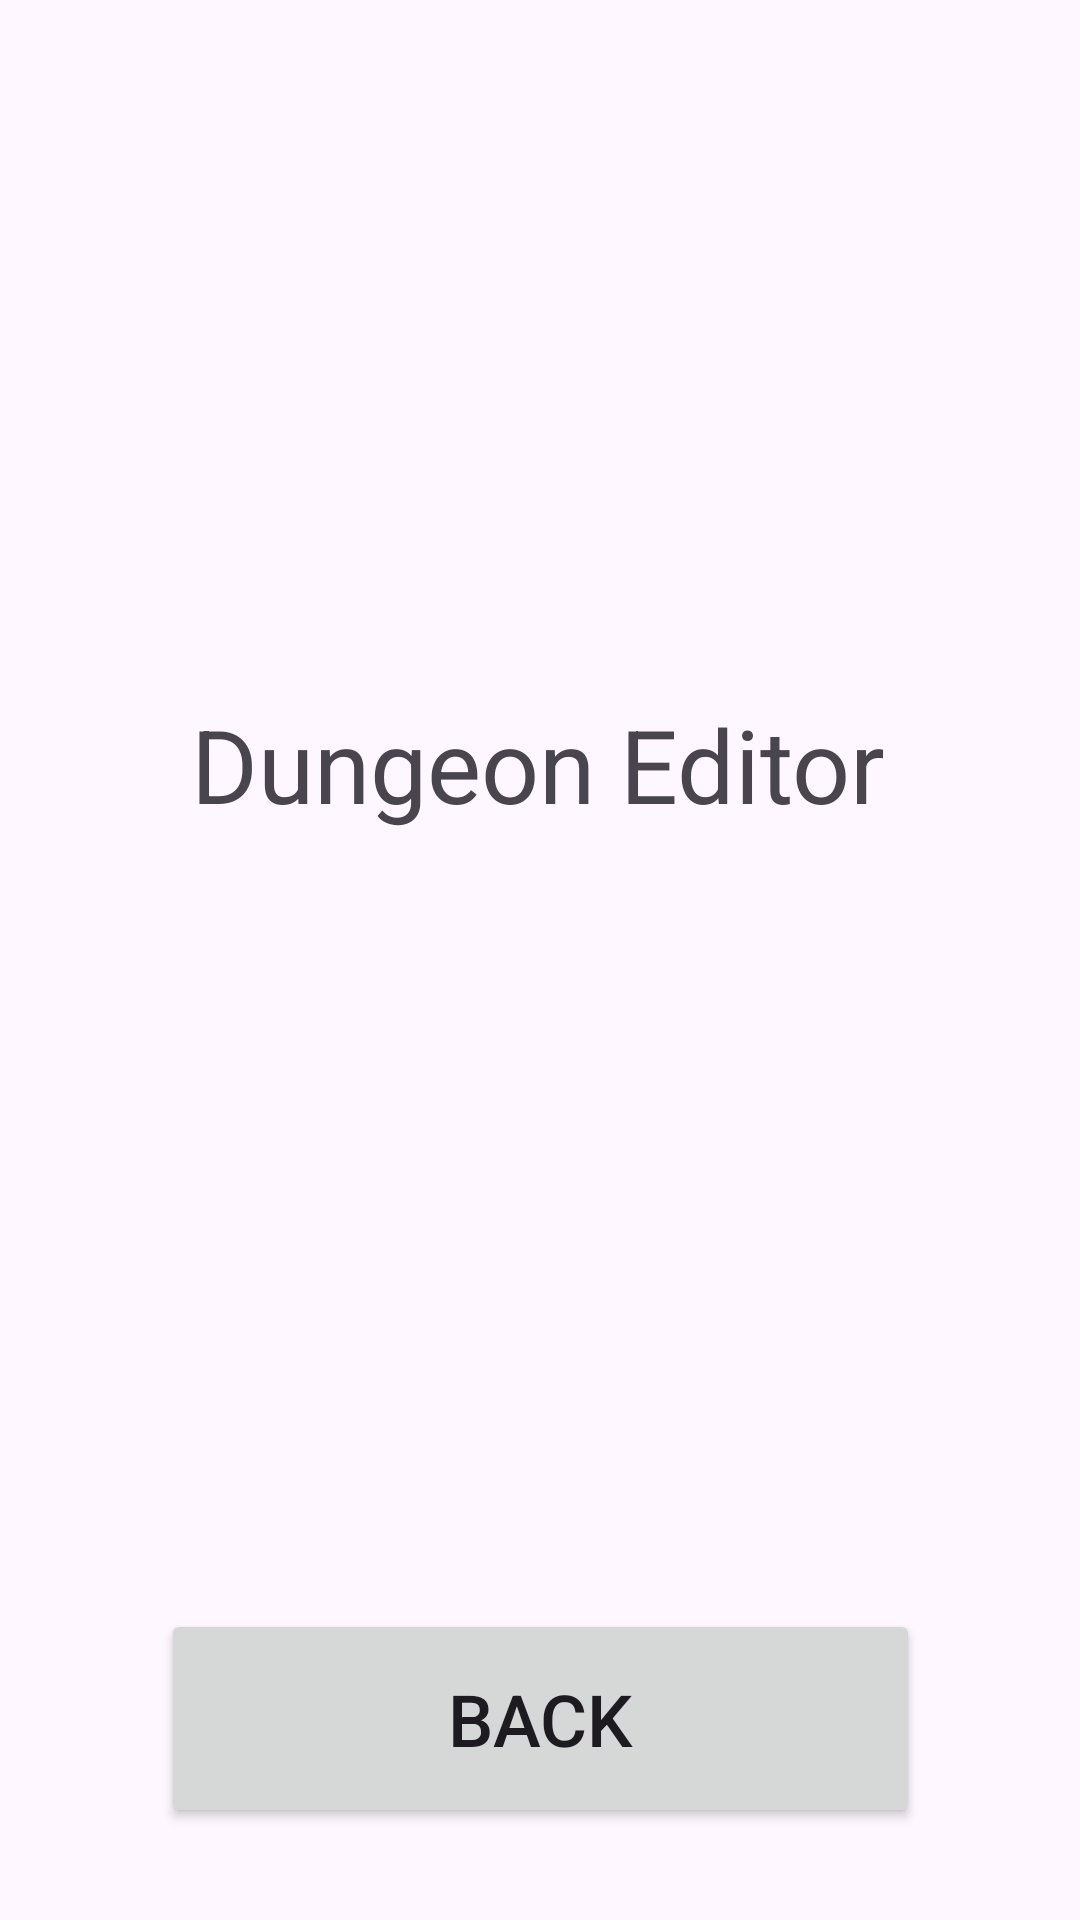

This screen was rendered from an Android layout file. Write that file and the resources it references.
<!-- AndroidManifest.xml: application theme Theme.DungeonCreator -->
<!-- res/layout/activity_dungeon_editor.xml -->
<?xml version="1.0" encoding="utf-8"?>
<androidx.constraintlayout.widget.ConstraintLayout xmlns:android="http://schemas.android.com/apk/res/android"
    xmlns:app="http://schemas.android.com/apk/res-auto"
    xmlns:tools="http://schemas.android.com/tools"
    android:id="@+id/main"
    android:layout_width="match_parent"
    android:layout_height="match_parent"
    tools:context=".DungeonEditor">

    <TextView
        android:id="@+id/textView3"
        android:layout_width="wrap_content"
        android:layout_height="wrap_content"
        android:text="Dungeon Editor"
        android:textSize="34sp"
        app:layout_constraintBottom_toBottomOf="parent"
        app:layout_constraintEnd_toEndOf="parent"
        app:layout_constraintHorizontal_bias="0.497"
        app:layout_constraintStart_toStartOf="parent"
        app:layout_constraintTop_toTopOf="parent"
        app:layout_constraintVertical_bias="0.39" />

    <Button
        android:id="@+id/btn_dungeonEditor_back"
        android:layout_width="253dp"
        android:layout_height="73dp"
        android:text="Back"
        android:textSize="24sp"
        app:layout_constraintBottom_toBottomOf="parent"
        app:layout_constraintEnd_toEndOf="parent"
        app:layout_constraintStart_toStartOf="parent"
        app:layout_constraintTop_toTopOf="parent"
        app:layout_constraintVertical_bias="0.946" />
</androidx.constraintlayout.widget.ConstraintLayout>
<!-- resources referenced by this layout -->
<resources>
  <style name="Theme.DungeonCreator" parent="Base.Theme.DungeonCreator" />
  <style name="Base.Theme.DungeonCreator" parent="Theme.Material3.DayNight.NoActionBar">
          
          
      </style>
</resources>
